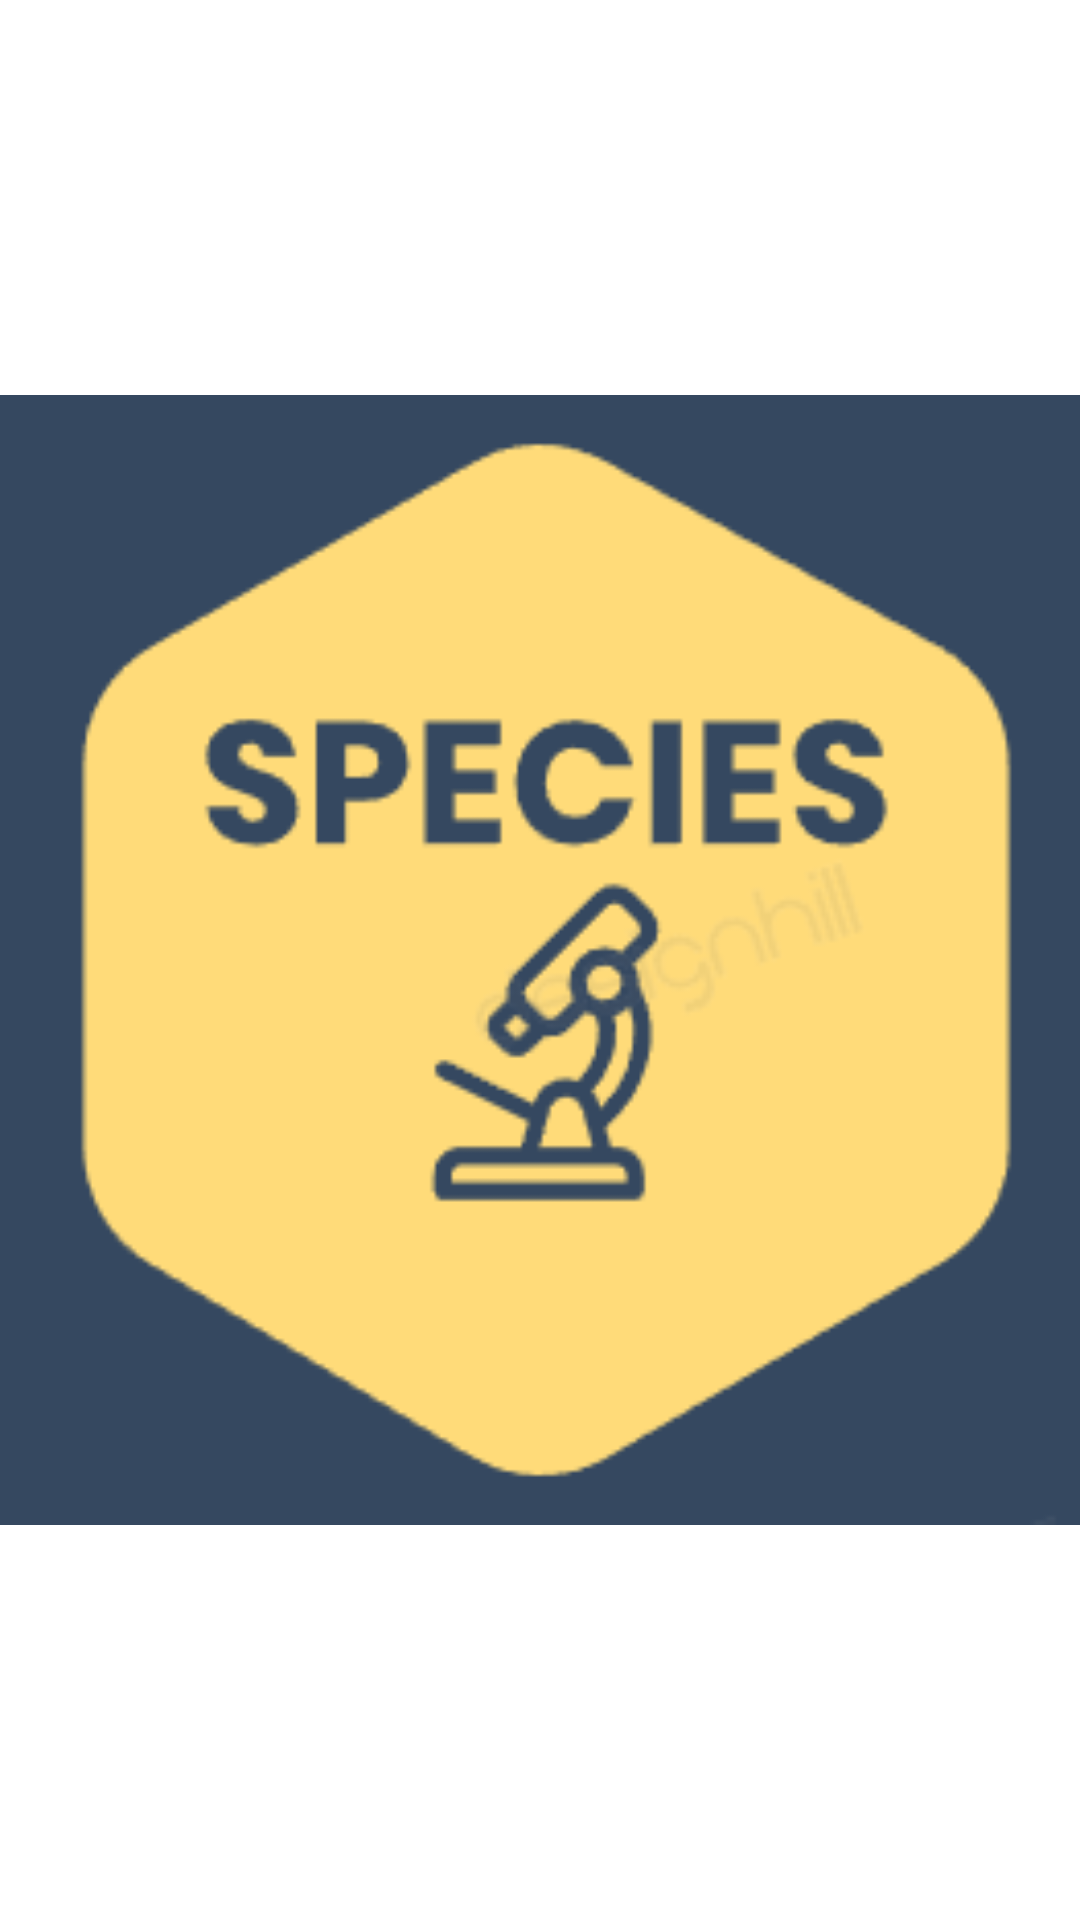

This screen was rendered from an Android layout file. Write that file and the resources it references.
<!-- AndroidManifest.xml: application theme Theme.SPECIES -->
<!-- res/layout/activity_full_scrn_image.xml -->
<?xml version="1.0" encoding="utf-8"?>
<ImageView xmlns:android="http://schemas.android.com/apk/res/android"
    xmlns:app="http://schemas.android.com/apk/res-auto"
    xmlns:tools="http://schemas.android.com/tools"
    android:layout_width="match_parent"
    android:layout_height="match_parent"
    tools:context=".FullScrnImage"
    android:id="@+id/idFullScrnImage"
    android:src="@drawable/specieslogo">

</ImageView>
<!-- resources referenced by this layout -->
<resources>
  <!-- drawable specieslogo: png bitmap (drawable, 8794 bytes) -->
  <style name="Theme.SPECIES" parent="Theme.MaterialComponents.DayNight.DarkActionBar">
          
          <item name="colorPrimary">@color/purple_200</item>
          <item name="colorPrimaryVariant">@color/purple_700</item>
          <item name="colorOnPrimary">@color/black</item>
          
          <item name="colorSecondary">@color/teal_200</item>
          <item name="colorSecondaryVariant">@color/teal_200</item>
          <item name="colorOnSecondary">@color/black</item>
          
          <item name="android:statusBarColor" tools:targetApi="l">?attr/colorPrimaryVariant</item>
          
      </style>
  <color name="purple_200">#FFBB86FC</color>
  <color name="purple_700">#FF3700B3</color>
  <color name="black">#FF000000</color>
  <color name="teal_200">#FF03DAC5</color>
</resources>
